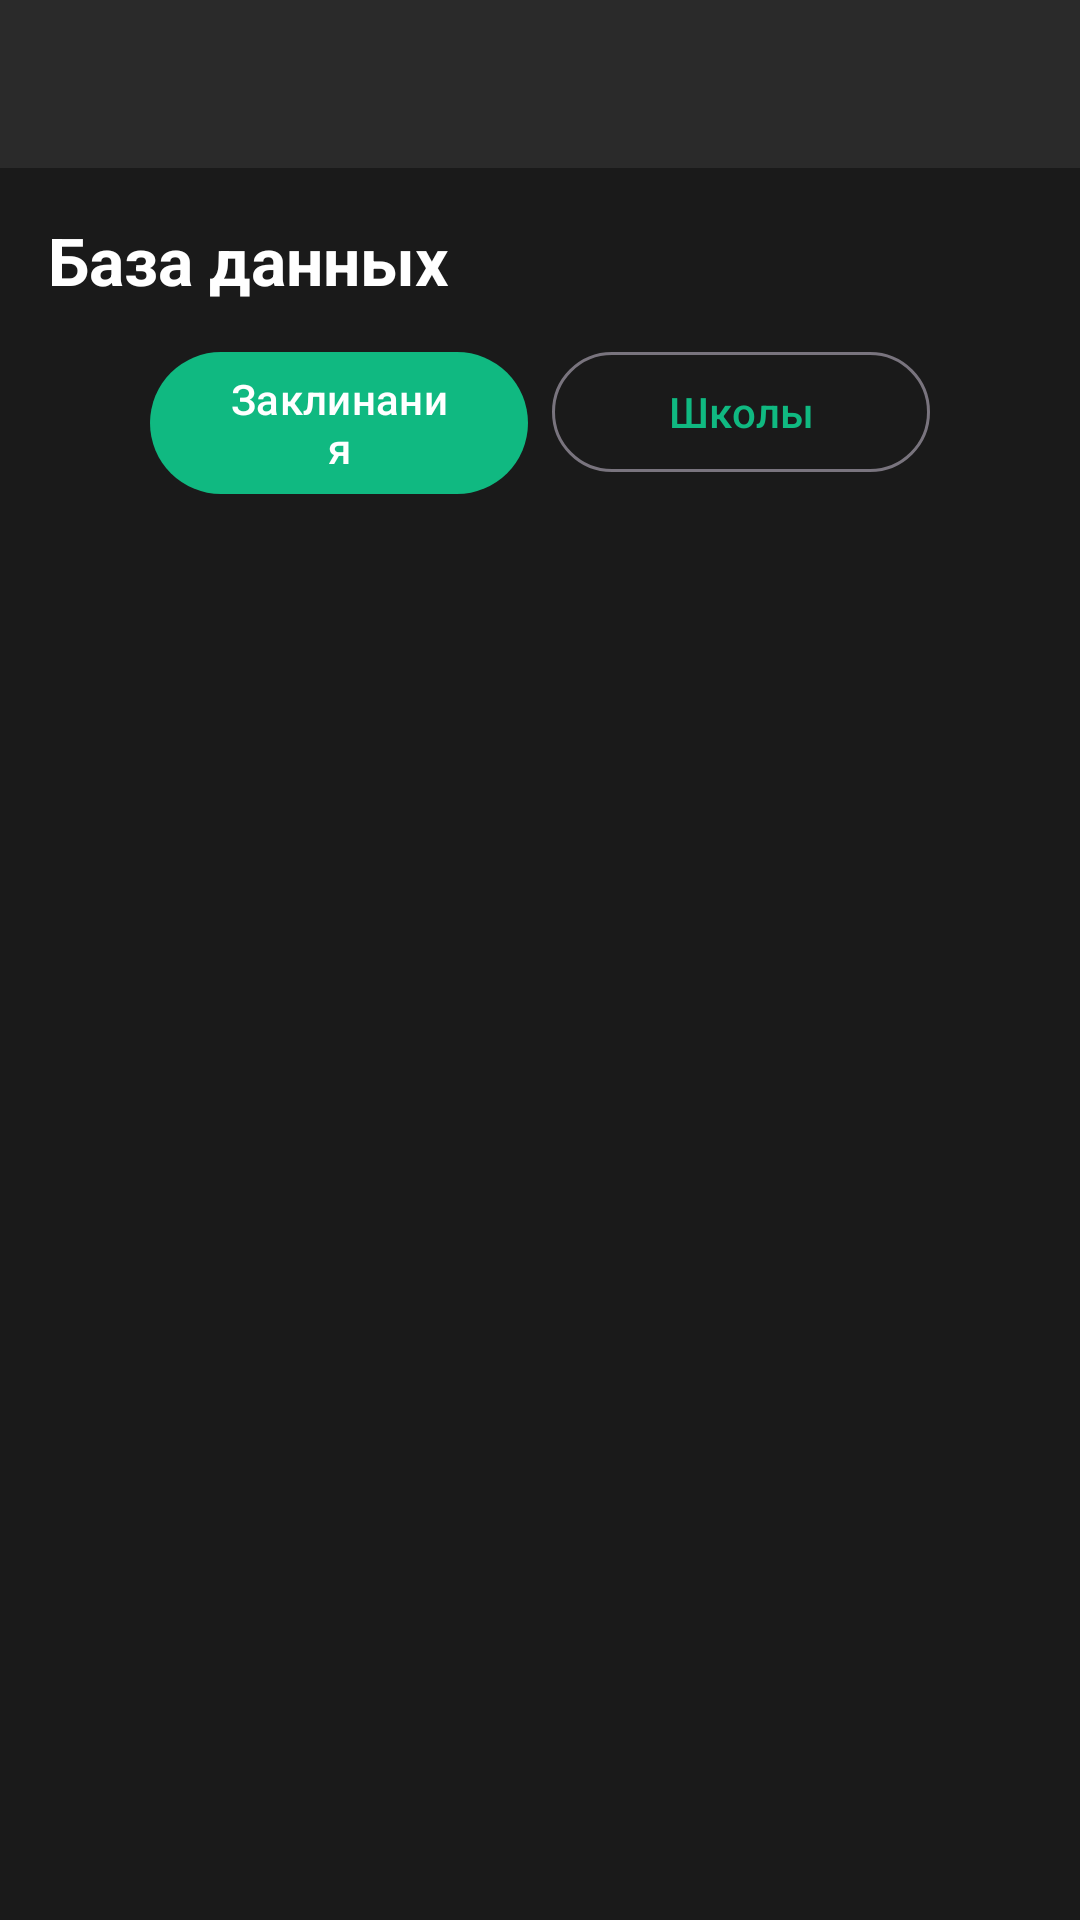

Here is an Android app screen rendered from its layout file. Give the layout XML and the strings, colors and styles it references.
<!-- AndroidManifest.xml: application theme Theme.EMagiosCoreMobile -->
<!-- res/layout/activity_db.xml -->
<?xml version="1.0" encoding="utf-8"?>
<androidx.constraintlayout.widget.ConstraintLayout xmlns:android="http://schemas.android.com/apk/res/android"
    xmlns:app="http://schemas.android.com/apk/res-auto"
    xmlns:tools="http://schemas.android.com/tools"
    android:id="@+id/root"
    android:layout_width="match_parent"
    android:layout_height="match_parent"
    android:background="@color/em_bg_primary"
    tools:context=".DbActivity">

    <include
        android:id="@+id/toolbarInclude"
        layout="@layout/view_toolbar"
        app:layout_constraintEnd_toEndOf="parent"
        app:layout_constraintStart_toStartOf="parent"
        app:layout_constraintTop_toTopOf="parent" />

    <TextView
        android:id="@+id/title"
        android:layout_width="0dp"
        android:layout_height="wrap_content"
        android:layout_marginStart="16dp"
        android:layout_marginTop="16dp"
        android:layout_marginEnd="16dp"
        android:text="@string/title_db"
        android:textColor="@color/em_text_primary"
        android:textSize="22sp"
        android:textStyle="bold"
        app:layout_constraintEnd_toEndOf="parent"
        app:layout_constraintStart_toStartOf="parent"
        app:layout_constraintTop_toBottomOf="@+id/toolbarInclude" />

    <com.google.android.material.button.MaterialButton
        android:id="@+id/btnSpells"
        android:layout_width="0dp"
        android:layout_height="wrap_content"
        android:layout_marginStart="16dp"
        android:layout_marginTop="12dp"
        android:layout_marginEnd="4dp"
        android:text="@string/tab_spells"
        app:layout_constraintEnd_toStartOf="@+id/btnSchools"
        app:layout_constraintHorizontal_chainStyle="packed"
        app:layout_constraintStart_toStartOf="parent"
        app:layout_constraintTop_toBottomOf="@+id/title"
        app:layout_constraintWidth_percent="0.35" />

    <com.google.android.material.button.MaterialButton
        android:id="@+id/btnSchools"
        style="@style/Widget.Material3.Button.OutlinedButton"
        android:layout_width="0dp"
        android:layout_height="wrap_content"
        android:layout_marginStart="4dp"
        android:layout_marginTop="12dp"
        android:layout_marginEnd="16dp"
        android:text="@string/tab_schools"
        app:layout_constraintEnd_toEndOf="parent"
        app:layout_constraintStart_toEndOf="@+id/btnSpells"
        app:layout_constraintTop_toBottomOf="@+id/title"
        app:layout_constraintWidth_percent="0.35" />

    <ProgressBar
        android:id="@+id/progress"
        android:layout_width="wrap_content"
        android:layout_height="wrap_content"
        android:layout_marginTop="12dp"
        android:visibility="gone"
        app:layout_constraintEnd_toEndOf="parent"
        app:layout_constraintStart_toStartOf="parent"
        app:layout_constraintTop_toBottomOf="@+id/btnSpells" />

    <androidx.recyclerview.widget.RecyclerView
        android:id="@+id/recycler"
        android:layout_width="0dp"
        android:layout_height="0dp"
        android:layout_marginTop="12dp"
        android:clipToPadding="false"
        android:paddingStart="12dp"
        android:paddingEnd="12dp"
        android:paddingBottom="16dp"
        app:layout_constraintBottom_toBottomOf="parent"
        app:layout_constraintEnd_toEndOf="parent"
        app:layout_constraintStart_toStartOf="parent"
        app:layout_constraintTop_toBottomOf="@+id/progress"
        tools:listitem="@layout/item_simple" />

</androidx.constraintlayout.widget.ConstraintLayout>
<!-- res/layout/view_toolbar.xml (included above) -->
<?xml version="1.0" encoding="utf-8"?>
<com.google.android.material.appbar.MaterialToolbar xmlns:android="http://schemas.android.com/apk/res/android"
    xmlns:app="http://schemas.android.com/apk/res-auto"
    android:id="@+id/toolbar"
    android:layout_width="match_parent"
    android:layout_height="wrap_content"
    android:background="@color/em_bg_secondary"
    android:minHeight="56dp"
    android:theme="@style/ThemeOverlay.EMagios.Toolbar"
    app:popupTheme="@style/ThemeOverlay.EMagios.Popup"
    app:navigationIconTint="@color/em_accent_emerald"
    app:titleTextColor="@color/em_text_primary" />
<!-- res/layout/item_simple.xml (included above) -->
<?xml version="1.0" encoding="utf-8"?>
<com.google.android.material.card.MaterialCardView xmlns:android="http://schemas.android.com/apk/res/android"
    xmlns:app="http://schemas.android.com/apk/res-auto"
    android:layout_width="match_parent"
    android:layout_height="wrap_content"
    android:layout_marginTop="8dp"
    android:layout_marginBottom="8dp"
    app:cardBackgroundColor="@color/em_bg_card"
    app:cardCornerRadius="12dp"
    app:strokeColor="@color/em_border_color"
    app:strokeWidth="1dp">

    <androidx.constraintlayout.widget.ConstraintLayout
        android:layout_width="match_parent"
        android:layout_height="wrap_content"
        android:padding="14dp">

        <TextView
            android:id="@+id/title"
            android:layout_width="0dp"
            android:layout_height="wrap_content"
            android:textColor="@color/em_text_primary"
            android:textSize="16sp"
            android:textStyle="bold"
            app:layout_constraintEnd_toEndOf="parent"
            app:layout_constraintStart_toStartOf="parent"
            app:layout_constraintTop_toTopOf="parent" />

        <TextView
            android:id="@+id/subtitle"
            android:layout_width="0dp"
            android:layout_height="wrap_content"
            android:layout_marginTop="4dp"
            android:textColor="@color/em_text_muted"
            android:textSize="13sp"
            app:layout_constraintEnd_toEndOf="parent"
            app:layout_constraintStart_toStartOf="parent"
            app:layout_constraintTop_toBottomOf="@+id/title" />

    </androidx.constraintlayout.widget.ConstraintLayout>
</com.google.android.material.card.MaterialCardView>
<!-- resources referenced by this layout -->
<resources>
  <color name="em_accent_emerald">#FF10B981</color>
  <color name="em_bg_card">#FF252525</color>
  <color name="em_bg_primary">#FF1A1A1A</color>
  <color name="em_bg_secondary">#FF2A2A2A</color>
  <color name="em_border_color">#FF3A3A3A</color>
  <color name="em_text_muted">#FF999999</color>
  <color name="em_text_primary">#FFFFFFFF</color>
  <string name="tab_schools">Школы</string>
  <string name="tab_spells">Заклинания</string>
  <string name="title_db">База данных</string>
  <style name="ThemeOverlay.EMagios.Popup" parent="ThemeOverlay.Material3.Dark">
          <item name="android:popupBackground">@color/em_bg_elevated</item>
          <item name="colorSurface">@color/em_bg_elevated</item>
          <item name="colorOnSurface">@color/em_text_secondary</item>
          <item name="colorPrimary">@color/em_accent_emerald</item>
          <item name="colorControlNormal">@color/em_accent_emerald</item>
      </style>
  <style name="ThemeOverlay.EMagios.Toolbar" parent="">
          <item name="colorControlNormal">@color/em_accent_emerald</item>
          <item name="colorControlHighlight">@color/em_accent_emerald_dark</item>
      </style>
  <style name="Theme.EMagiosCoreMobile" parent="Base.Theme.EMagiosCoreMobile" />
  <color name="em_bg_elevated">#FF333333</color>
  <color name="em_text_secondary">#FFE0E0E0</color>
  <color name="em_accent_emerald_dark">#FF059669</color>
  <style name="Base.Theme.EMagiosCoreMobile" parent="Theme.Material3.DayNight.NoActionBar">
          
          <item name="android:statusBarColor">@color/em_bg_primary</item>
          <item name="android:navigationBarColor">@color/em_bg_primary</item>
          <item name="android:windowBackground">@color/em_bg_primary</item>
          <item name="android:windowLightStatusBar">false</item>
  
          <item name="colorPrimary">@color/em_accent_emerald</item>
          <item name="colorOnPrimary">@color/em_text_primary</item>
          <item name="colorSecondary">@color/em_accent_emerald_dark</item>
          <item name="colorOnSecondary">@color/em_text_primary</item>
  
          <item name="colorSurface">@color/em_bg_secondary</item>
          <item name="colorOnSurface">@color/em_text_secondary</item>
      </style>
</resources>
